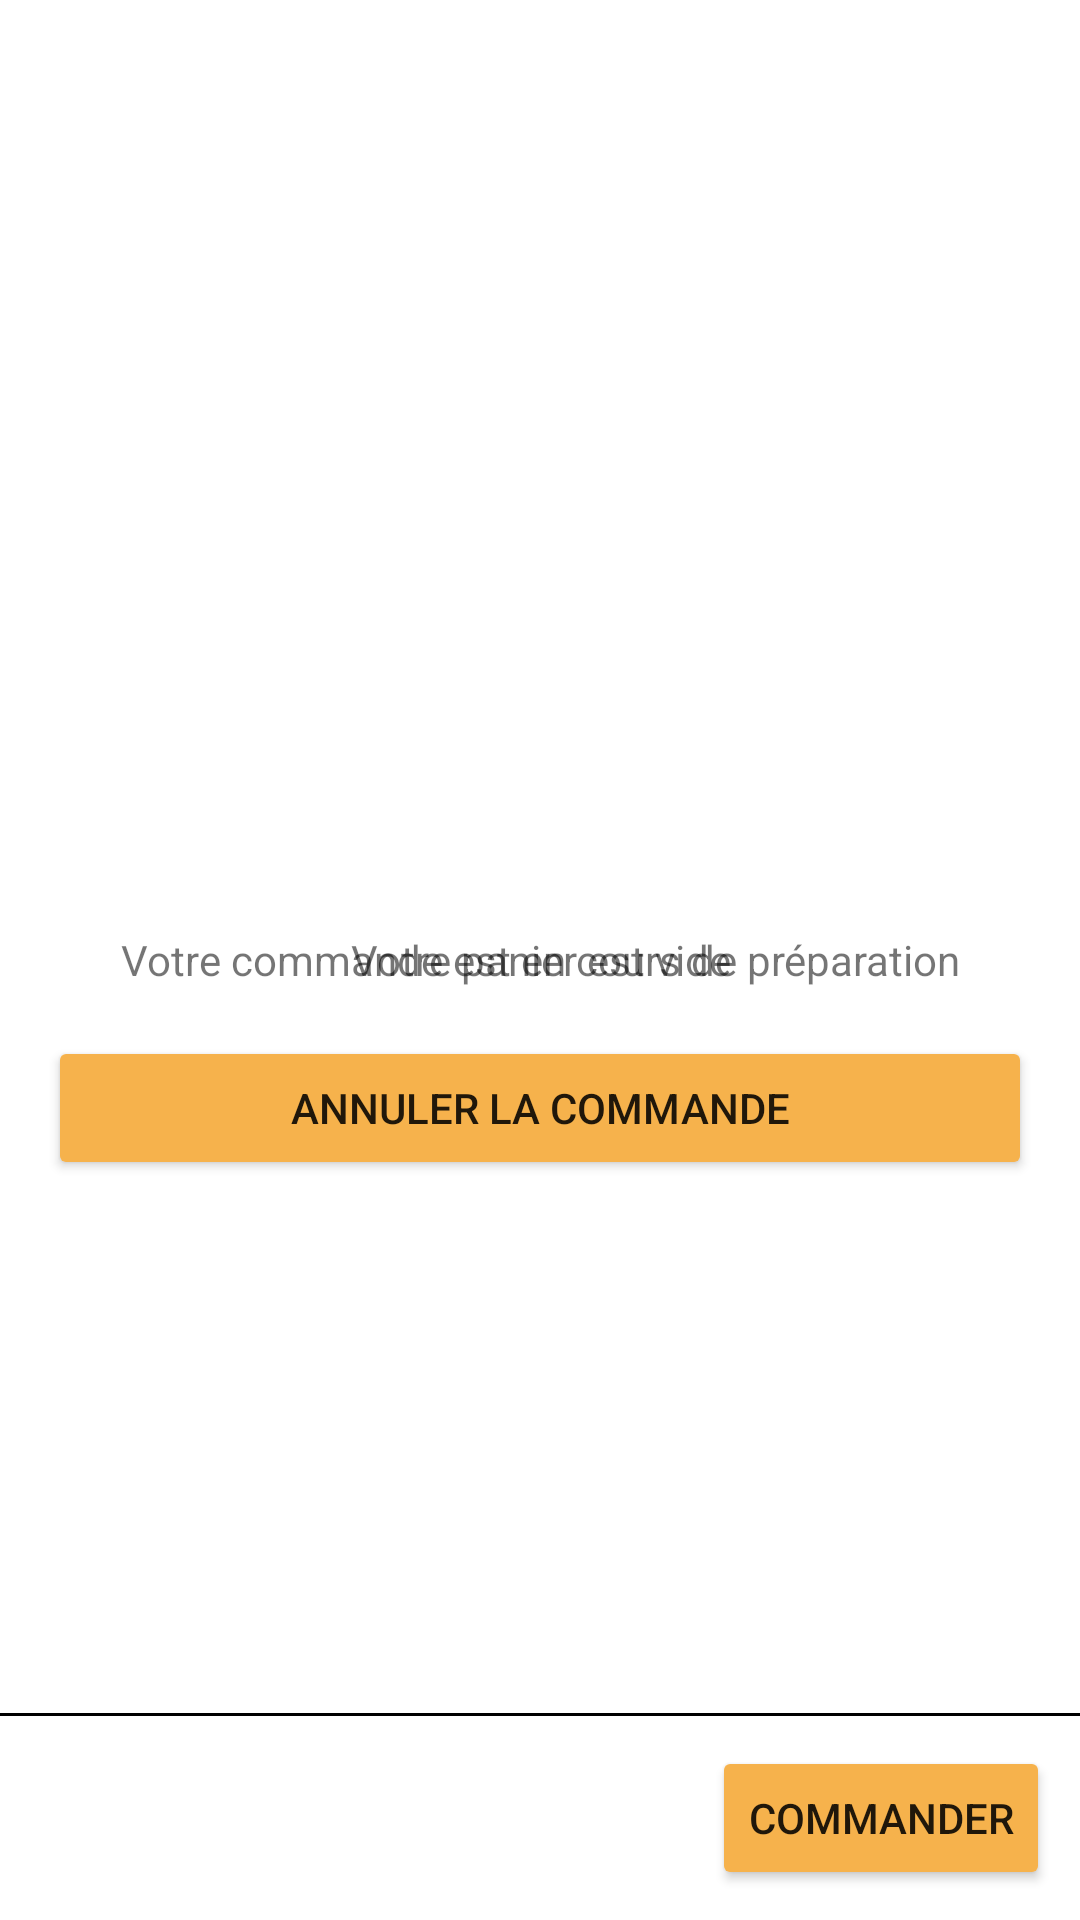

Android layout source for this screen:
<!-- AndroidManifest.xml: application theme Theme.VraiBurgir -->
<!-- res/layout/fragment_basket.xml -->
<?xml version="1.0" encoding="utf-8"?>
<RelativeLayout xmlns:android="http://schemas.android.com/apk/res/android"
    android:layout_width="match_parent"
    android:layout_height="match_parent">

    <androidx.recyclerview.widget.RecyclerView
        android:id="@+id/recyclerViewCart"
        android:layout_width="match_parent"
        android:layout_height="match_parent"
        android:layout_marginTop="10dp"
        android:layout_above="@+id/linearLayoutTotalPrice"/>

    <TextView
        android:id="@+id/panierVideTextView"
        android:text="Votre panier est vide"
        android:textAlignment="center"
        android:layout_centerVertical="true"
        android:layout_centerHorizontal="true"
        android:layout_width="match_parent"
        android:layout_height="wrap_content" />

    <TextView
        android:id="@+id/commandeEnCoursTextView"
        android:text="Votre commande est en cours de préparation"
        android:textAlignment="center"
        android:layout_centerVertical="true"
        android:layout_centerHorizontal="true"
        android:layout_width="match_parent"
        android:layout_height="wrap_content" />

    <Button
        android:id="@+id/buttonRecomander"
        android:layout_width="match_parent"
        android:layout_height="wrap_content"
        android:layout_below="@+id/commandeEnCoursTextView"
        android:layout_margin="16dp"
        android:backgroundTint="@color/cheddar"
        android:text="Annuler la commande" />

    <LinearLayout
        android:id="@+id/linearLayoutTotalPrice"
        android:layout_width="match_parent"
        android:layout_height="wrap_content"
        android:orientation="vertical"
        android:layout_alignParentBottom="true">

        <View
            android:layout_width="match_parent"
            android:layout_height="1dp"
            android:background="@android:color/black"/>

        <LinearLayout
            android:layout_width="match_parent"
            android:layout_height="wrap_content"
            android:gravity="center_vertical"
            android:padding="10dp">

            <TextView
                android:id="@+id/textViewTotalPrice"
                android:layout_width="wrap_content"
                android:layout_height="wrap_content"
                android:textSize="18sp"/>

            <Space
                android:layout_width="0dp"
                android:layout_height="0dp"
                android:layout_weight="1"/>

            <Button
                android:id="@+id/buttonCommander"
                android:layout_width="wrap_content"
                android:layout_height="wrap_content"
                android:backgroundTint="@color/cheddar"
                android:text="Commander"/>

        </LinearLayout>
    </LinearLayout>

</RelativeLayout>
<!-- resources referenced by this layout -->
<resources>
  <color name="cheddar">#f6b24c</color>
  <style name="Theme.VraiBurgir" parent="Theme.MaterialComponents.DayNight.NoActionBar">
          
          <item name="colorPrimary">@color/cheddar</item>
          <item name="colorPrimaryVariant">@color/cheddar</item>
          <item name="colorOnPrimary">@color/white</item>
          
          <item name="colorSecondary">@color/teal_200</item>
          <item name="colorSecondaryVariant">@color/teal_700</item>
          <item name="colorOnSecondary">@color/black</item>
          
          <item name="android:statusBarColor">@color/white</item>
          
  
      </style>
  <color name="white">#FFFFFFFF</color>
  <color name="teal_200">#FF03DAC5</color>
  <color name="teal_700">#FF018786</color>
  <color name="black">#FF000000</color>
</resources>
